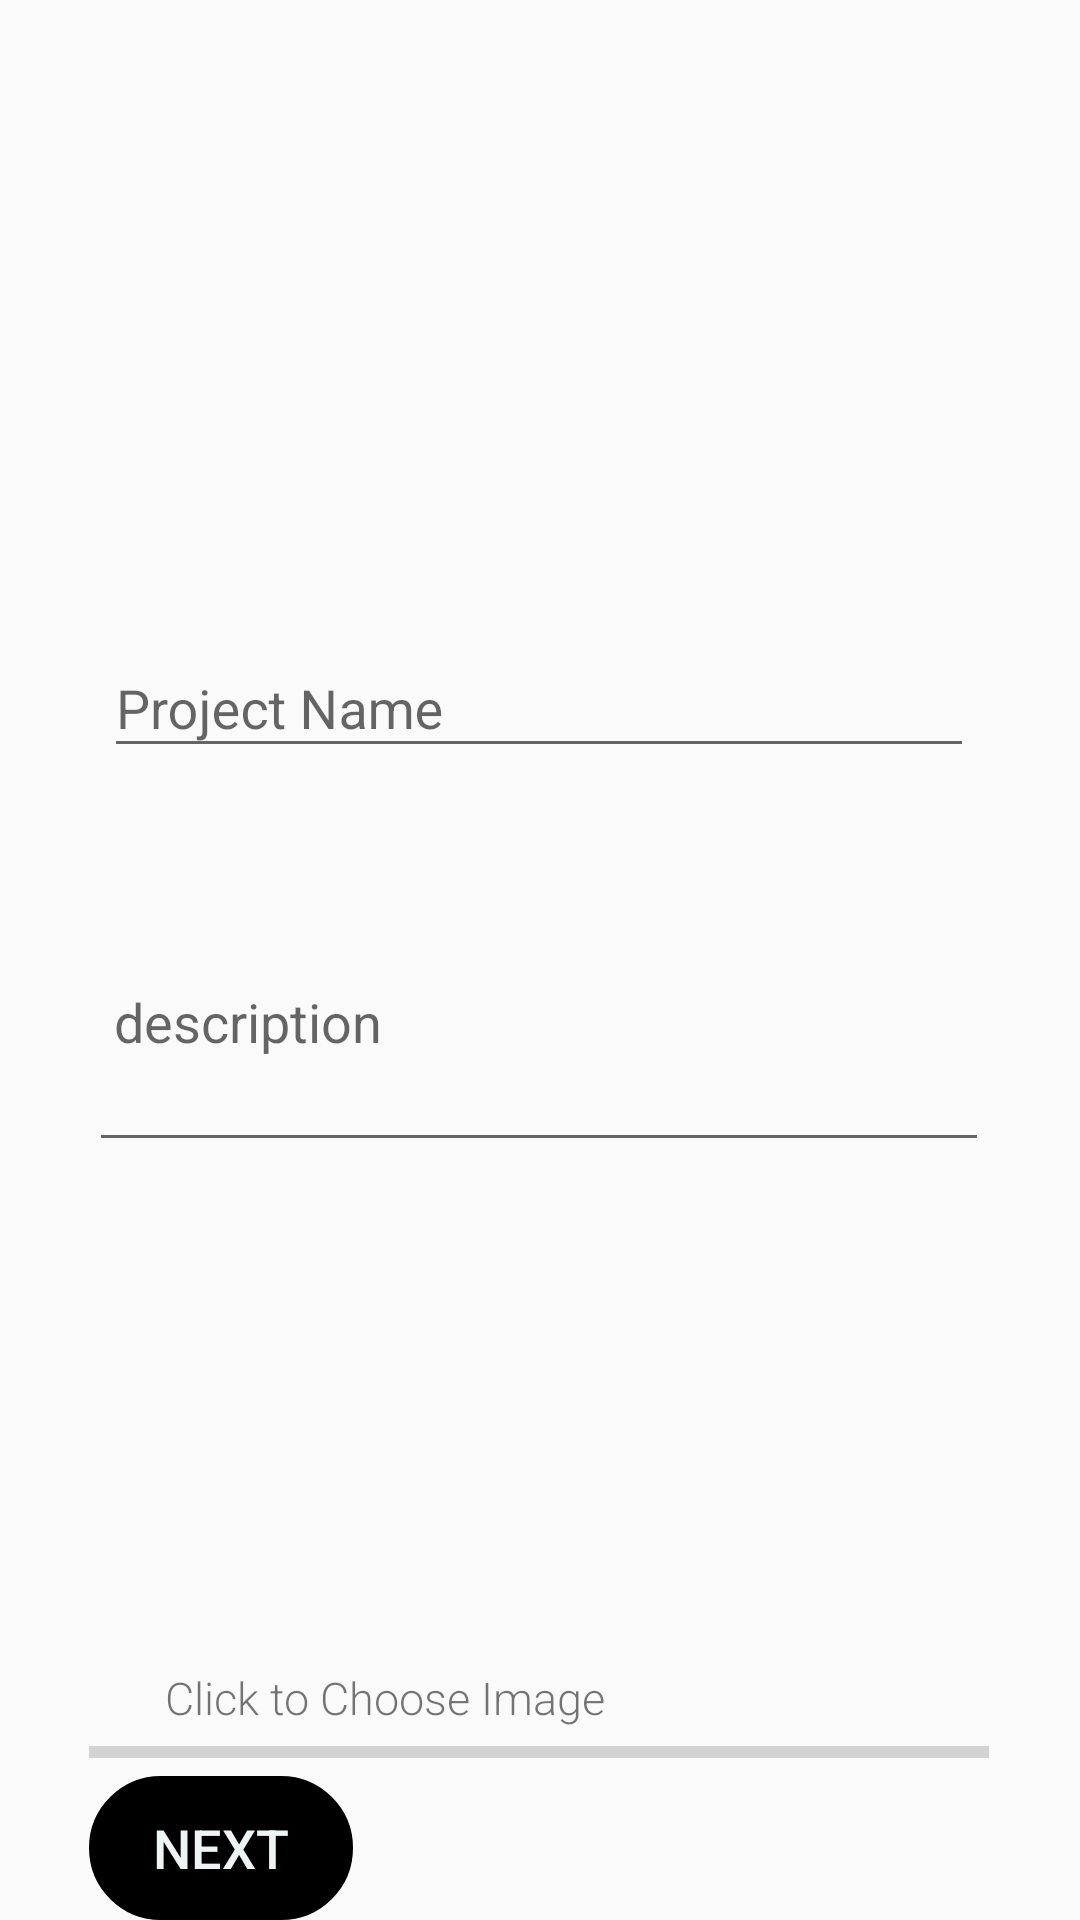

Layout XML and referenced resources for this Android screen:
<!-- AndroidManifest.xml: application theme Theme.Ecolink -->
<!-- res/layout/fragment_add_product1.xml -->
<?xml version="1.0" encoding="utf-8"?>
<androidx.constraintlayout.widget.ConstraintLayout
    android:layout_width="match_parent"
    android:layout_height="wrap_content"
    android:id="@+id/layout_root" xmlns:android="http://schemas.android.com/apk/res/android"
    xmlns:app="http://schemas.android.com/apk/res-auto"
    xmlns:tools="http://schemas.android.com/tools"

    >


    <com.google.android.material.textfield.TextInputLayout
        android:id="@+id/txtLayoutFullName"
        android:layout_width="300dp"
        android:layout_height="wrap_content"


        app:errorEnabled="true"
        app:layout_constraintBottom_toBottomOf="parent"
        app:layout_constraintEnd_toEndOf="parent"
        app:layout_constraintHorizontal_bias="0.495"
        app:layout_constraintStart_toStartOf="parent"

        app:startIconTint="@color/black">

        <com.google.android.material.textfield.TextInputLayout
            android:id="@+id/txtBrandName"
            android:layout_width="match_parent"
            android:layout_height="match_parent"
            android:layout_margin="5dp"
            app:errorEnabled="true"

            app:layout_constraintEnd_toEndOf="parent"


            app:layout_constraintStart_toStartOf="parent"
            app:layout_constraintTop_toBottomOf="@+id/relativephoto"

            app:startIconTint="@color/black">

            <com.google.android.material.textfield.TextInputEditText
                android:id="@+id/produitname"
                android:layout_width="match_parent"
                android:layout_height="match_parent"
                android:hint="Project Name"

                android:inputType="text" />

        </com.google.android.material.textfield.TextInputLayout>


        <com.google.android.material.textfield.TextInputLayout
            android:id="@+id/txtLayoutpassword"
            android:layout_width="300dp"
            android:layout_height="wrap_content"
            app:errorEnabled="true"


            app:startIconTint="@color/black"
            tools:ignore="DuplicateIds"
            tools:layout_editor_absoluteX="55dp"
            tools:layout_editor_absoluteY="415dp">


            <com.google.android.material.textfield.TextInputEditText
                android:id="@+id/description"
                android:layout_width="match_parent"
                android:layout_height="95dp"

                android:hint=" description"

                app:passwordToggleEnabled="true" />

        </com.google.android.material.textfield.TextInputLayout>


        <ImageView
            android:id="@+id/image_view"
            android:layout_width="83dp"
            android:layout_height="100dp"
            android:layout_margin="24dp"
            app:srcCompat="@drawable/imgselect" />

        <TextView
            android:id="@+id/textView"
            android:layout_width="249dp"
            android:layout_height="wrap_content"
            android:layout_gravity="center_horizontal"
            android:fontFamily="sans-serif-light"
            android:text="Click to Choose Image"
            android:textSize="15sp" />

        <ProgressBar
            android:id="@+id/progress_bar"
            style="@style/Widget.AppCompat.ProgressBar.Horizontal"
            android:layout_width="match_parent"
            android:layout_height="wrap_content"
            android:max="100"
            tools:progress="40" />


        <Button
            android:id="@+id/btnsub"
            android:layout_width="wrap_content"
            android:layout_height="wrap_content"
            android:background="@drawable/round_border"
            android:backgroundTint="@color/black"
            android:text="next"
            android:textColor="#EEF4F4"
            android:textSize="18sp"
            app:layout_constraintEnd_toEndOf="parent"
            app:layout_constraintStart_toStartOf="parent"
            tools:layout_editor_absoluteY="513dp" />

    </com.google.android.material.textfield.TextInputLayout>


</androidx.constraintlayout.widget.ConstraintLayout>
<!-- resources referenced by this layout -->
<resources>
  <color name="black">#FF000000</color>
  <!-- drawable round_border (drawable) -->
  <?xml version="1.0" encoding="utf-8"?>
  <shape android:shape="rectangle" xmlns:android="http://schemas.android.com/apk/res/android">
  <stroke android:color="@color/black" android:width="1dp"/>
      <corners android:radius="100dp"/>
  </shape>
  <style name="Theme.Ecolink" parent="Base.Theme.Ecolink" />
  <style name="Base.Theme.Ecolink" parent="Theme.AppCompat.DayNight.NoActionBar">
          
          <item name="colorPrimary">@color/Primary</item>
      </style>
  <color name="Primary">#5CB25D</color>
</resources>
